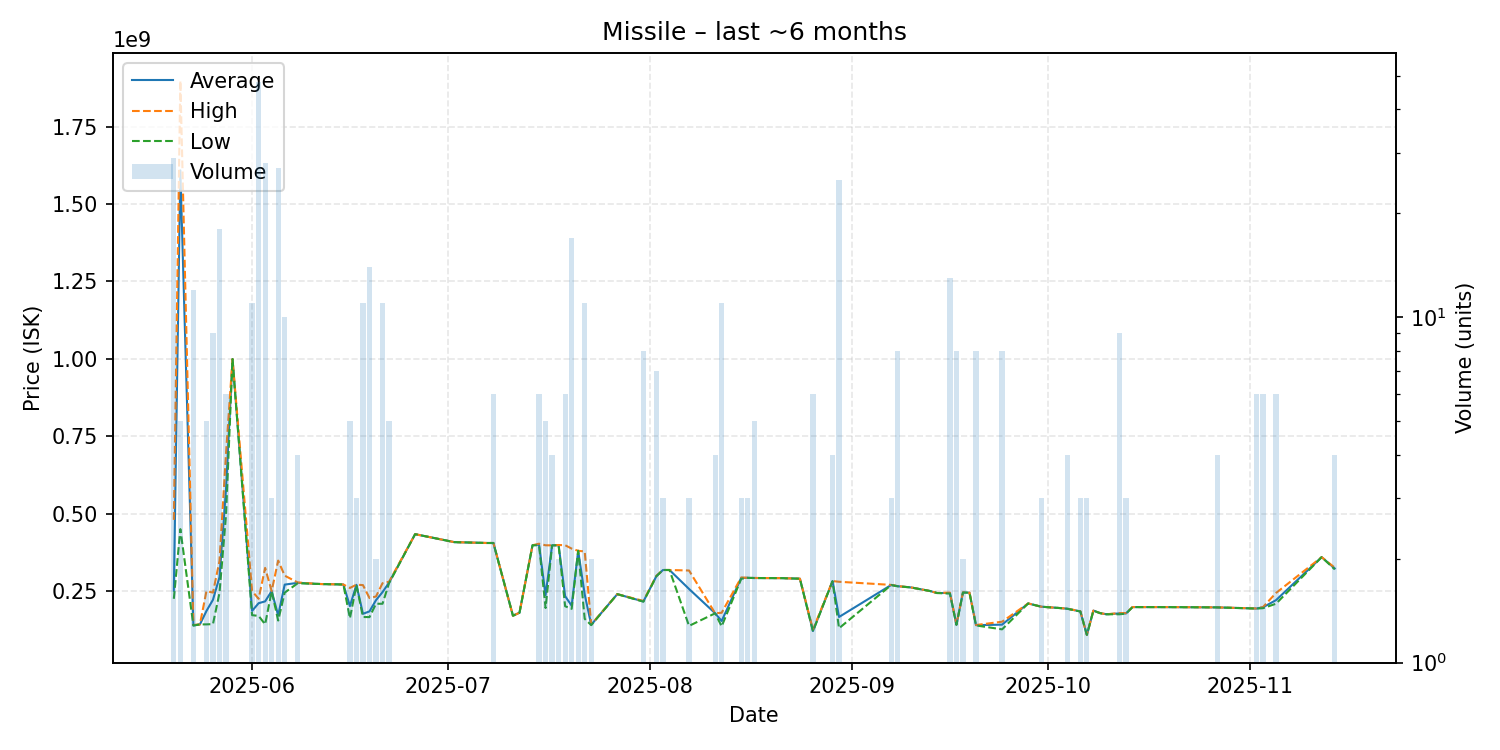

Source data for this figure (header and first rows):
date, average, highest, lowest, order_count, volume
2025-05-20, 250931034, 480000000, 225000000, 5, 29
2025-05-21, 1608400000, 1898000000, 450000000, 5, 5
2025-05-23, 138925000, 140500000, 138600000, 7, 12
2025-05-24, 142300000, 142300000, 142300000, 1, 1
2025-05-25, 185600000, 250000000, 142400000, 3, 5
2025-05-26, 221844444, 245000000, 143300000, 4, 9
2025-05-27, 294838889, 347000000, 244000000, 9, 18
2025-05-28, 578533333, 693500000, 495000000, 6, 6
2025-05-29, 999100000, 999100000, 999100000, 1, 1
2025-06-01, 185863636, 250000000, 172200000, 9, 11
2025-06-02, 210770833, 225000000, 169700000, 16, 48
2025-06-03, 216671429, 324800000, 142600000, 23, 28
2025-06-04, 249800000, 249950000, 249500000, 3, 3
2025-06-05, 171500000, 348400000, 154750000, 12, 27
2025-06-06, 270810000, 299700000, 244900000, 10, 10
2025-06-08, 276525000, 277800000, 275250000, 4, 4
2025-06-11, 273100000, 273100000, 273100000, 1, 1
2025-06-12, 272400000, 272400000, 272400000, 1, 1
2025-06-14, 271700000, 271700000, 271700000, 1, 1
2025-06-15, 271100000, 271100000, 271100000, 1, 1
2025-06-16, 201340000, 260000000, 162200000, 5, 5
2025-06-17, 270166667, 270600000, 269300000, 3, 3
2025-06-18, 176481818, 269200000, 166250000, 9, 11
2025-06-19, 184371429, 227450000, 165850000, 13, 14
2025-06-20, 220700000, 232400000, 209000000, 2, 2
2025-06-21, 246536364, 275400000, 209000000, 7, 11
2025-06-22, 277200000, 279950000, 275400000, 4, 5
2025-06-26, 433700000, 433700000, 433700000, 1, 1
2025-07-02, 408000000, 408000000, 408000000, 1, 1
2025-07-07, 405200000, 405200000, 405200000, 1, 1
2025-07-08, 405233333, 405300000, 405100000, 4, 6
2025-07-11, 170400000, 170400000, 170400000, 1, 1
2025-07-12, 180000000, 180000000, 180000000, 1, 1
2025-07-14, 397900000, 397900000, 397900000, 1, 1
2025-07-15, 399616667, 402900000, 397900000, 5, 6
2025-07-16, 236700000, 397800000, 195300000, 4, 5
2025-07-17, 397550000, 397600000, 397500000, 4, 4
2025-07-18, 398200000, 398700000, 397700000, 2, 2
2025-07-19, 233566667, 398000000, 201000000, 5, 6
2025-07-20, 202658824, 387050000, 192500000, 14, 17
2025-07-21, 380000000, 380000000, 380000000, 1, 2
2025-07-22, 239200000, 377850000, 160300000, 11, 11
2025-07-23, 141000000, 142000000, 140000000, 2, 2
2025-07-27, 240000000, 240000000, 240000000, 1, 1
2025-07-31, 216425000, 218200000, 215800000, 6, 8
2025-08-02, 298214286, 299600000, 298000000, 3, 7
2025-08-03, 318000000, 318000000, 318000000, 3, 3
2025-08-04, 318000000, 318000000, 318000000, 1, 1
2025-08-07, 256733333, 316350000, 137500000, 3, 3
2025-08-11, 178250000, 178400000, 178100000, 4, 4
2025-08-12, 153281818, 179900000, 136000000, 7, 11
2025-08-15, 292400000, 293850000, 289500000, 3, 3
2025-08-16, 292733333, 292800000, 292600000, 3, 3
2025-08-17, 292120000, 292300000, 292000000, 5, 5
2025-08-20, 291800000, 291800000, 291800000, 1, 1
2025-08-21, 291800000, 291800000, 291800000, 1, 1
2025-08-24, 289900000, 289900000, 289900000, 1, 1
2025-08-26, 120916667, 125500000, 120000000, 4, 6
2025-08-29, 282025000, 282300000, 281750000, 4, 4
2025-08-30, 166292000, 280000000, 129900000, 11, 25
... 32 more rows
